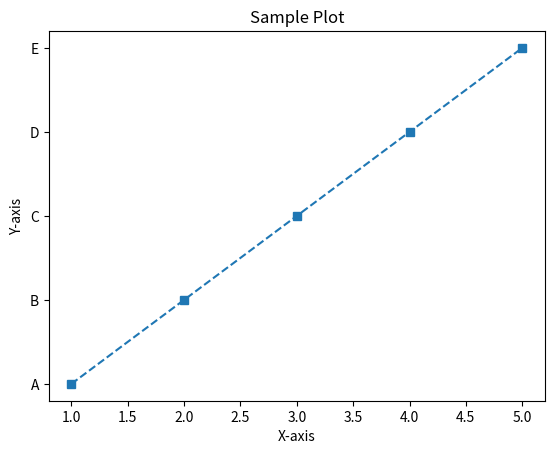

Write Python code to recreate this figure.
import matplotlib.pyplot as plt
x=[1, 2, 3, 4, 5]
y=["A", "B", "C", "D", "E"]
plt.plot(x, y,linestyle='dashed', marker='s')
plt.title("Sample Plot")
plt.xlabel("X-axis")
plt.ylabel("Y-axis")
plt.show()
